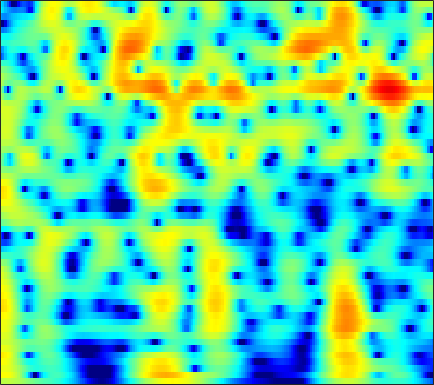

The file beside this chart, header and first rows:
2.0052, 2.1512, 2.2799, 2.3346, 2.3281, 2.2578, 2.1199, 1.9747, 1.729, 1.4326, 1.095, 0.82016, 0.43795, 0.050427, -0.23385, -0.59312, -0.92073, -1.1413, -1.4024, -1.6322, -1.8404, -1.9902, -2.1957, -2.4242
4.649, 4.711, 4.677, 4.506, 4.283, 3.849, 3.249, 2.678, 1.731, 0.5362, -0.9697, -2.364, -4.719, -7.972, -11.51, -20.2, -21.3, -14.21, -9.566, -6.861, -5.09, -4.147, -3.257, -2.691
4.013, 4.05, 3.978, 3.77, 3.527, 3.092, 2.536, 2.046, 1.305, 0.4807, -0.3974, -1.066, -1.926, -2.686, -3.143, -3.551, -3.708, -3.676, -3.489, -3.212, -2.925, -2.738, -2.56, -2.488
4.759, 4.691, 4.459, 4.061, 3.654, 2.965, 2.116, 1.38, 0.2853, -0.8992, -2.095, -2.923, -3.813, -4.331, -4.44, -4.264, -3.851, -3.471, -2.954, -2.492, -2.127, -1.933, -1.795, -1.802
5.492, 5.398, 5.111, 4.628, 4.126, 3.256, 2.127, 1.082, -0.6339, -2.826, -5.687, -8.448, -12.8, -13.73, -11.06, -7.697, -5.319, -4.024, -2.761, -1.9, -1.358, -1.133, -1.051, -1.195
3.97, 3.969, 3.833, 3.548, 3.241, 2.719, 2.083, 1.547, 0.7788, -0.00557, -0.7416, -1.217, -1.689, -1.935, -1.973, -1.869, -1.655, -1.477, -1.269, -1.145, -1.142, -1.235, -1.505, -1.954
3.039, 3.093, 3.031, 2.824, 2.581, 2.159, 1.646, 1.226, 0.6505, 0.1095, -0.3468, -0.6084, -0.8319, -0.9136, -0.8976, -0.808, -0.678, -0.5811, -0.4853, -0.4565, -0.5217, -0.6467, -0.933, -1.367
3.424, 3.506, 3.406, 3.06, 2.635, 1.841, 0.7835, -0.1715, -1.626, -3.158, -4.439, -4.929, -4.737, -3.843, -3.006, -1.927, -1.014, -0.4637, 0.0891, 0.4439, 0.6079, 0.618, 0.4899, 0.213
4.025, 4.159, 4.06, 3.644, 3.118, 2.115, 0.7245, -0.625, -2.961, -6.131, -10.15, -12.1, -9.783, -6.38, -4.427, -2.502, -1.141, -0.3997, 0.2909, 0.6937, 0.846, 0.8155, 0.6042, 0.2237
4.159, 4.246, 4.14, 3.8, 3.406, 2.713, 1.848, 1.116, 0.09842, -0.8554, -1.602, -1.959, -2.128, -1.992, -1.759, -1.357, -0.9575, -0.7105, -0.4986, -0.4577, -0.6178, -0.8804, -1.433, -2.232
5.013, 4.973, 4.755, 4.354, 3.924, 3.181, 2.268, 1.503, 0.4368, -0.6186, -1.571, -2.15, -2.658, -2.803, -2.697, -2.374, -1.984, -1.724, -1.5, -1.459, -1.641, -1.956, -2.652, -3.683
6.095, 6.002, 5.686, 5.115, 4.508, 3.462, 2.129, 0.9166, -1.051, -3.536, -6.698, -9.497, -12.35, -10.83, -8.492, -5.88, -4.02, -3.007, -2.071, -1.553, -1.416, -1.556, -2.052, -2.921
5.921, 5.859, 5.51, 4.868, 4.215, 3.117, 1.733, 0.4817, -1.469, -3.675, -6.018, -7.659, -8.992, -8.533, -7.378, -5.632, -4.067, -3.08, -2.04, -1.334, -0.9858, -0.9452, -1.169, -1.757
5.261, 5.173, 4.798, 4.167, 3.52, 2.403, 1.013, -0.1772, -1.909, -3.738, -5.485, -6.534, -7.28, -7.095, -6.46, -5.263, -3.93, -2.974, -1.886, -1.044, -0.4733, -0.2218, -0.1195, -0.2815
4.86, 4.685, 4.262, 3.591, 2.89, 1.698, 0.2431, -1.058, -3.213, -6.047, -10.02, -14.69, -38.59, -16.01, -11.02, -7.131, -4.527, -3.053, -1.576, -0.5184, 0.2261, 0.6008, 0.8586, 0.9241
4.164, 3.916, 3.389, 2.636, 1.966, 0.9478, -0.2346, -1.213, -2.558, -3.886, -5.113, -5.8, -6.107, -5.638, -4.896, -3.629, -2.318, -1.443, -0.4415, 0.3374, 0.8721, 1.11, 1.222, 1.117
3.633, 3.242, 2.508, 1.606, 0.8395, -0.3214, -1.579, -2.459, -3.4, -3.972, -4.091, -3.863, -3.248, -2.45, -1.786, -0.8531, 0.0271, 0.6022, 1.237, 1.702, 1.951, 1.985, 1.85, 1.43
3.032, 2.519, 1.659, 0.5436, -0.5682, -2.462, -4.917, -7.314, -11.31, -13.13, -9.725, -6.988, -4.16, -2.056, -0.7835, 0.5882, 1.63, 2.244, 2.845, 3.188, 3.279, 3.184, 2.844, 2.19
0.9045, 0.5911, 0.0397, -0.8111, -1.621, -2.897, -4.538, -5.969, -7.598, -7.997, -6.645, -5.029, -2.945, -1.149, 0.0006979, 1.252, 2.217, 2.783, 3.326, 3.61, 3.645, 3.502, 3.041, 2.345
-2.742, -2.619, -2.647, -2.75, -2.808, -3.006, -3.218, -3.272, -3.23, -3, -2.448, -1.914, -1.093, -0.178, 0.5006, 1.333, 2.085, 2.555, 3.025, 3.323, 3.409, 3.318, 2.958, 2.381
-7.172, -6.764, -6.332, -5.758, -5.345, -4.848, -4.287, -3.881, -3.434, -2.974, -2.491, -2.121, -1.551, -0.8676, -0.314, 0.4849, 1.306, 1.876, 2.529, 3.034, 3.346, 3.443, 3.402, 3.068
-11.75, -12.29, -12.4, -11.42, -10.25, -8.335, -6.633, -5.782, -5.045, -4.672, -4.751, -4.915, -4.99, -4.613, -3.855, -2.356, -0.746, 0.367, 1.662, 2.646, 3.342, 3.685, 3.963, 3.957
-12.49, -14.63, -19.73, -17.26, -13.09, -9.1, -6.628, -5.589, -4.893, -5.128, -6.446, -8.384, -13.85, -34.24, -13.81, -6.588, -2.724, -0.767, 1.133, 2.429, 3.286, 3.705, 3.986, 4.141
-5.236, -5.259, -5.064, -4.479, -3.951, -2.939, -2.179, -1.723, -1.422, -1.548, -1.93, -2.416, -2.943, -2.975, -2.484, -1.303, -0.03911, 0.8564, 1.773, 2.377, 2.696, 2.757, 2.621, 2.322
-1.151, -0.7612, -0.2008, 0.2428, 0.5515, 0.9701, 1.239, 1.422, 1.525, 1.527, 1.464, 1.37, 1.287, 1.236, 1.26, 1.338, 1.402, 1.427, 1.326, 1.036, 0.5036, -0.08564, -1.098, -2.603
0.9074, 1.34, 1.812, 2.122, 2.345, 2.48, 2.578, 2.577, 2.502, 2.384, 2.171, 2.012, 1.747, 1.461, 1.232, 0.8689, 0.4822, 0.1027, -0.4877, -1.237, -2.237, -3.21, -4.804, -7.225
2.585, 2.878, 3.102, 3.24, 3.244, 3.155, 2.979, 2.771, 2.456, 2.064, 1.638, 1.291, 0.795, 0.2773, -0.1489, -0.7412, -1.392, -1.908, -2.625, -3.381, -4.158, -4.794, -5.692, -6.542
4.271, 4.367, 4.365, 4.219, 3.976, 3.575, 2.989, 2.503, 1.768, 0.9921, 0.2482, -0.3098, -0.987, -1.677, -2.209, -2.991, -3.923, -4.641, -5.665, -6.508, -6.96, -6.957, -6.756, -6.244
5.707, 5.661, 5.46, 5, 4.518, 3.655, 2.514, 1.508, -0.06263, -1.7, -3.191, -3.97, -4.49, -4.704, -4.859, -5.408, -6.517, -7.88, -10.71, -15.03, -17.59, -14.21, -9.759, -7.045
5.995, 5.919, 5.607, 5.009, 4.396, 3.192, 1.622, 0.003706, -2.799, -7.101, -14.5, -21.69, -12.79, -8.468, -6.877, -5.96, -5.973, -6.56, -7.776, -9.224, -9.495, -8.467, -6.506, -4.447
4.554, 4.537, 4.277, 3.851, 3.327, 2.468, 1.27, 0.2096, -1.519, -3.397, -5.115, -5.747, -5.604, -4.743, -4.128, -3.485, -3.166, -3.053, -3.064, -3.044, -2.924, -2.647, -2.241, -1.663
2.42, 2.425, 2.339, 2.104, 1.877, 1.529, 1.104, 0.7693, 0.2773, -0.1474, -0.5161, -0.6846, -0.7892, -0.764, -0.7169, -0.64, -0.6249, -0.6261, -0.6893, -0.742, -0.7995, -0.8755, -0.8337, -0.9527
0.5219, 0.3436, 0.09745, -0.2254, -0.2614, -0.2016, 0.1591, 0.4484, 0.8784, 1.218, 1.506, 1.622, 1.718, 1.698, 1.646, 1.476, 1.225, 0.9766, 0.6187, 0.2316, -0.1031, -0.4184, -0.6634, -1.061
-0.6989, -1.598, -3.552, -5.765, -6.626, -5.261, -2.518, -0.8374, 0.9999, 2.189, 3.027, 3.39, 3.655, 3.635, 3.473, 3.033, 2.4, 1.766, 0.8206, -0.229, -1.154, -1.575, -2.005, -1.893
-0.03528, -1.073, -3.228, -6.351, -7.539, -5.565, -2.205, -0.2251, 1.672, 2.975, 3.719, 4.079, 4.223, 4.098, 3.775, 3.088, 2.003, 0.8923, -1.194, -4.168, -8.513, -11.24, -9.489, -5.778
1.169, 1.004, 0.787, 0.478, 0.4321, 0.618, 0.9962, 1.396, 1.776, 2.082, 2.171, 2.158, 1.99, 1.704, 1.408, 0.8466, 0.03968, -0.8079, -2.273, -4.274, -6.485, -7.261, -6.794, -4.784
2.025, 2.222, 2.254, 2.264, 2.112, 1.944, 1.623, 1.299, 0.7539, -0.005944, -0.7832, -1.439, -2.088, -2.454, -2.457, -2.287, -2.074, -1.955, -1.925, -1.943, -1.978, -1.889, -1.617, -1.075
2.713, 2.964, 3.074, 2.999, 2.815, 2.32, 1.603, 0.8121, -0.525, -2.398, -4.984, -7.47, -11.36, -12.15, -9.898, -6.802, -4.572, -3.339, -2.152, -1.262, -0.5749, -0.2406, 0.2839, 0.5682
2.78, 3.056, 3.288, 3.189, 3.004, 2.472, 1.64, 0.846, -0.6203, -2.456, -4.854, -7.034, -9.781, -10.46, -9.153, -6.764, -4.832, -3.617, -2.338, -1.341, -0.5361, -0.008232, 0.4709, 0.817
2.575, 2.897, 3.174, 3.145, 2.99, 2.6, 1.944, 1.37, 0.3582, -0.7793, -1.961, -2.87, -3.808, -4.385, -4.562, -4.397, -3.998, -3.529, -2.827, -2.082, -1.378, -0.7909, -0.2934, 0.1817
2.812, 3.096, 3.25, 3.292, 3.138, 2.852, 2.401, 1.916, 1.208, 0.3177, -0.6912, -1.459, -2.595, -3.713, -4.51, -5.431, -5.836, -5.814, -5.127, -4.082, -2.914, -2.177, -1.247, -0.5335
3.225, 3.329, 3.313, 3.238, 3.141, 2.876, 2.56, 2.206, 1.628, 0.8817, -0.1102, -1.019, -2.549, -4.583, -6.536, -10.22, -15.33, -16.46, -11.42, -7.389, -4.691, -3.256, -1.799, -0.9528
2.968, 2.668, 2.387, 2.073, 2.021, 1.984, 1.925, 1.927, 1.689, 1.272, 0.6478, -0.07858, -1.262, -2.783, -4.25, -6.41, -8.19, -8.551, -7.11, -5.007, -3.312, -2.184, -1.298, -0.6259
1.623, 0.3158, -1.338, -2.065, -1.866, -0.6752, 0.4494, 1.113, 1.686, 1.857, 1.721, 1.498, 0.9751, 0.3474, -0.1104, -0.6389, -0.9477, -0.9508, -0.7295, -0.3067, 0.1854, 0.2741, 0.3785, 0.1951
0.7458, -1.962, -8.158, -16.5, -9.102, -3.396, -0.5695, 0.5559, 1.585, 1.995, 1.962, 1.821, 1.46, 1.027, 0.828, 0.7248, 0.8155, 1.111, 1.518, 1.907, 2.211, 2.239, 2.051, 1.141
2.204, 1.047, -0.2742, -0.9662, -1.113, -0.8024, -0.2725, -0.05203, -0.03501, -0.2899, -0.8807, -1.671, -2.871, -4.162, -5.002, -5.147, -4.008, -2.84, -1.162, 0.2056, 1.116, 1.746, 1.985, 1.814
1.986, 1.442, 0.6483, 0.04553, -0.293, -0.8599, -1.386, -1.71, -2.451, -3.391, -4.613, -5.807, -8.21, -12.11, -17.47, -23.77, -12.24, -8.23, -4.6, -2.165, -0.391, 0.483, 1.4, 2.123
0.3862, -0.04499, -0.5934, -1.284, -1.799, -2.469, -3.365, -4.146, -5.107, -6.115, -7.131, -7.713, -8.412, -8.947, -9.117, -8.584, -7.111, -5.766, -3.89, -2.129, -0.6152, 0.3063, 1.47, 2.351
-2.656, -3.018, -3.138, -3.462, -3.885, -4.452, -5.584, -7.001, -9.024, -11.05, -12.22, -11.76, -9.975, -8.267, -7.214, -5.786, -4.51, -3.684, -2.553, -1.423, -0.444, 0.4163, 1.497, 2.421
-11.29, -9.875, -7.227, -5.519, -5.087, -5.135, -5.919, -7.107, -9.901, -14.58, -18.61, -14.86, -10.04, -6.995, -5.555, -4.153, -3.259, -2.822, -2.504, -2.264, -1.78, -1.068, 0.01514, 1.462
-8.975, -8.25, -6.279, -4.607, -3.795, -3.43, -3.498, -3.664, -4.114, -4.593, -4.698, -4.51, -3.756, -2.968, -2.496, -2.238, -2.427, -2.916, -4.362, -7.04, -10.42, -10.71, -5.539, -1.341
-3.218, -3.473, -3.518, -3.302, -2.983, -2.632, -2.388, -2.303, -2.138, -1.952, -1.739, -1.584, -1.359, -1.192, -1.115, -1.231, -1.674, -2.3, -3.539, -5.221, -6.516, -6.293, -4.042, -1.329
-4.307, -4.61, -4.716, -4.59, -4.357, -3.828, -3.296, -2.965, -2.538, -2.118, -1.733, -1.437, -1.16, -0.9238, -0.8045, -0.6936, -0.6894, -0.754, -0.8634, -0.9127, -0.7396, -0.4947, 0.1865, 1.06
-9.375, -9.933, -9.364, -8.102, -7.221, -6.072, -5.035, -4.316, -3.568, -2.961, -2.429, -2.05, -1.574, -1.13, -0.8314, -0.4373, -0.04473, 0.2591, 0.6419, 1.023, 1.379, 1.73, 2.156, 2.52
-22.65, -28.21, -15.91, -11.4, -9.433, -7.668, -6.379, -5.566, -4.737, -4.092, -3.548, -3.203, -2.656, -2.075, -1.578, -0.8651, -0.08549, 0.5203, 1.304, 2.026, 2.653, 3.048, 3.408, 3.604
-8.579, -9.356, -9.498, -8.929, -8.239, -7.572, -7.048, -6.777, -6.347, -5.976, -5.734, -5.636, -5.486, -5.041, -4.358, -3.06, -1.515, -0.3529, 1.133, 2.41, 3.447, 3.976, 4.492, 4.729
-5.246, -6.147, -7.312, -8.458, -9.189, -9.865, -10.1, -10.06, -9.699, -9.449, -9.711, -10.35, -12.39, -15.21, -14.62, -9.636, -5.242, -2.724, -0.1122, 1.854, 3.295, 4.141, 4.904, 5.279
-5.816, -6.884, -8.681, -11.23, -14.14, -19.89, -23.36, -18.64, -14.59, -12.51, -11.66, -11.77, -12.5, -13.32, -12.4, -9.182, -5.652, -3.369, -0.8992, 1.032, 2.537, 3.418, 4.235, 4.715
